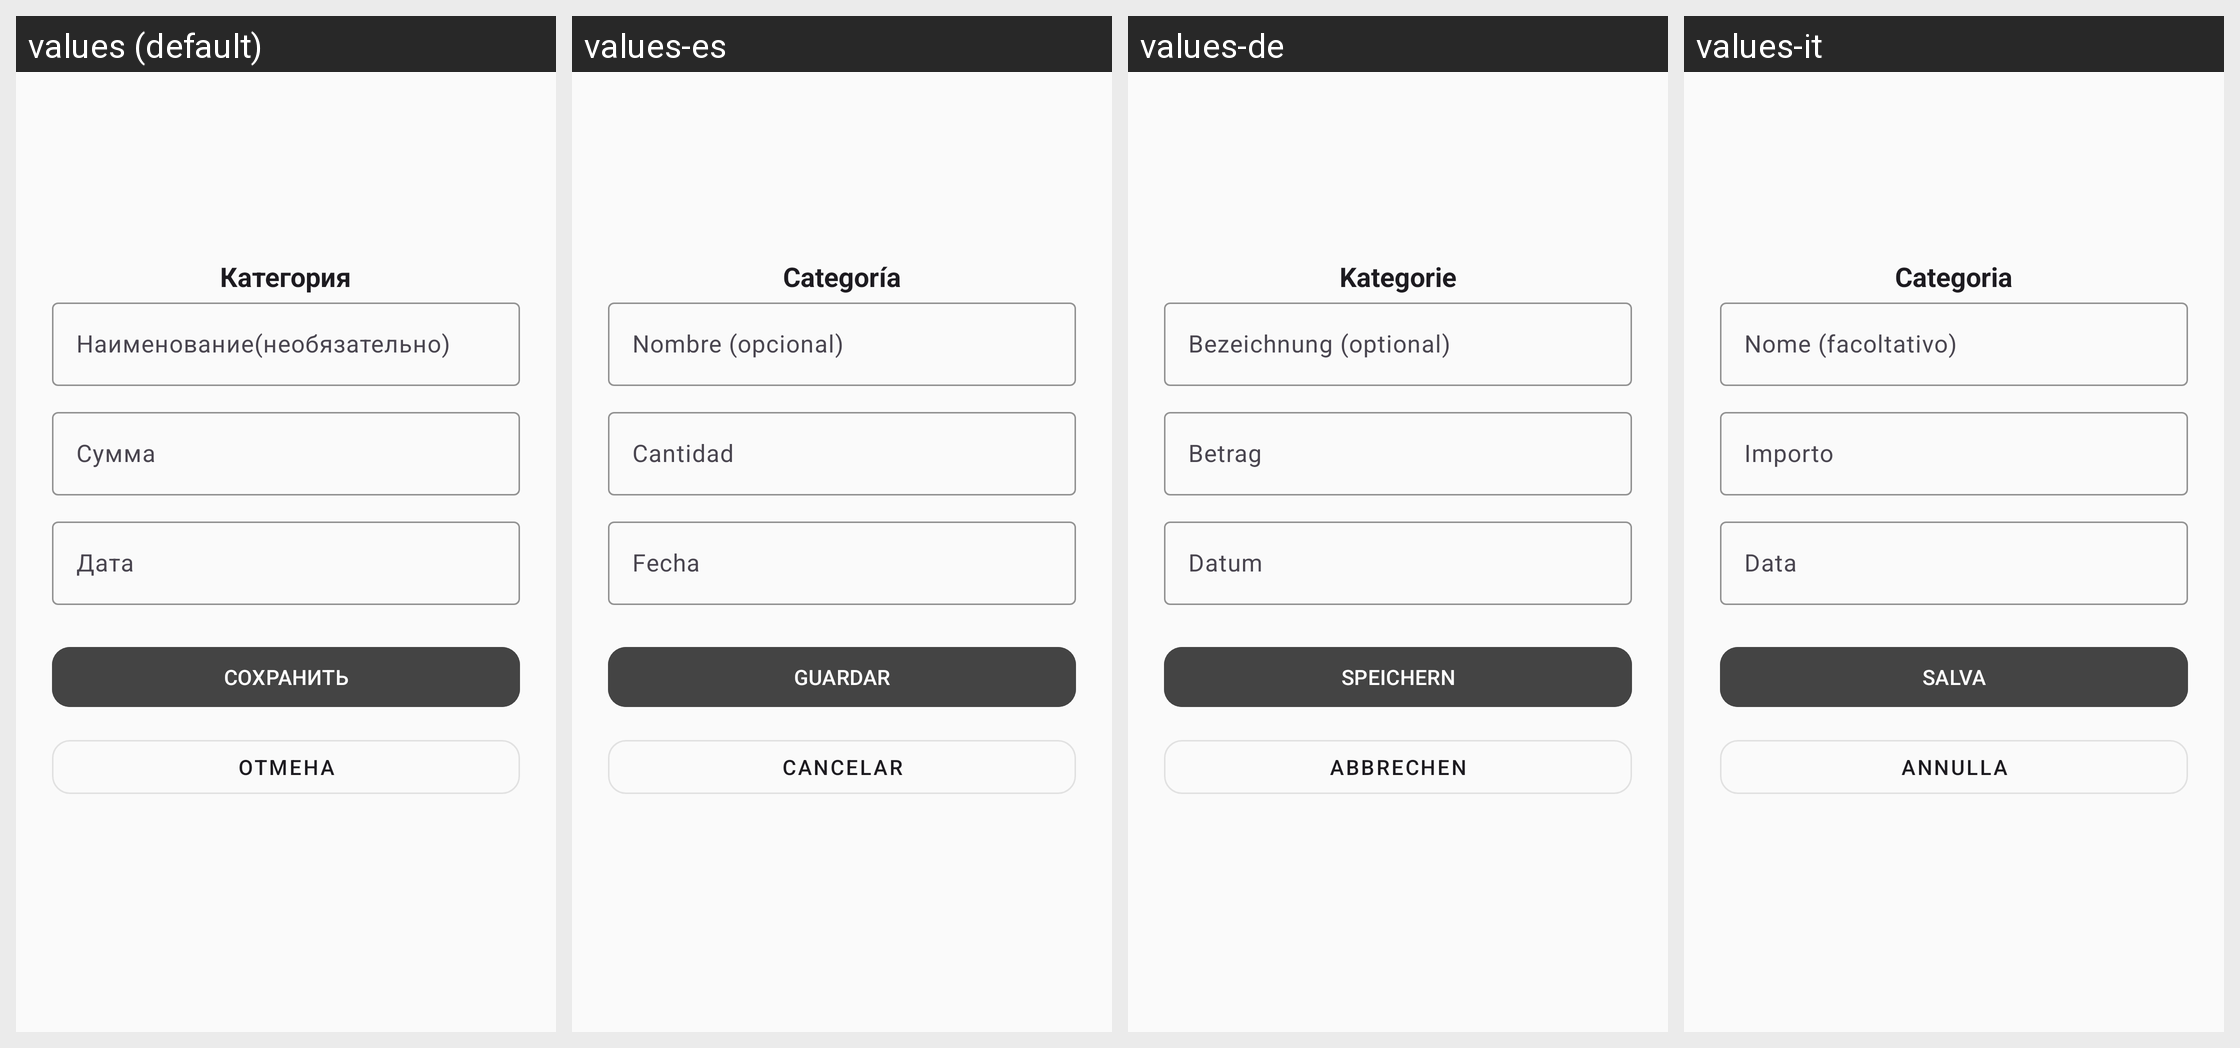

The same Android screen rendered under several of its app's locales, left to right. List the strings drawn on it with the default value and each locale's translation.
Android screen res/layout/activity_edit_expense_simple.xml rendered under 4 locales, left to right: values (default), values-es, values-de, values-it. Device: Nexus 5 (rendered at 1080×1920; each locale shown at half size, 540×960, under a caption strip naming it); theme Theme.MoneyMind.
Other locales in the repository, not shown: values-ar, values-en, values-fr, values-ja, values-ko, values-tr, values-zh.
Strings drawn on this screen, with the default value and each locale's value (text and hints the layout hard-codes, and strings that could not be matched under every locale, appear in the picture but are not listed):

category
  values: Категория
  values-es: Categoría
  values-de: Kategorie
  values-it: Categoria

title_optional
  values: Наименование(необязательно)
  values-es: Nombre (opcional)
  values-de: Bezeichnung (optional)
  values-it: Nome (facoltativo)

amount
  values: Сумма
  values-es: Cantidad
  values-de: Betrag
  values-it: Importo

date
  values: Дата
  values-es: Fecha
  values-de: Datum
  values-it: Data

save
  values: Сохранить
  values-es: Guardar
  values-de: Speichern
  values-it: Salva

cancel
  values: Отмена
  values-es: Cancelar
  values-de: Abbrechen
  values-it: Annulla
